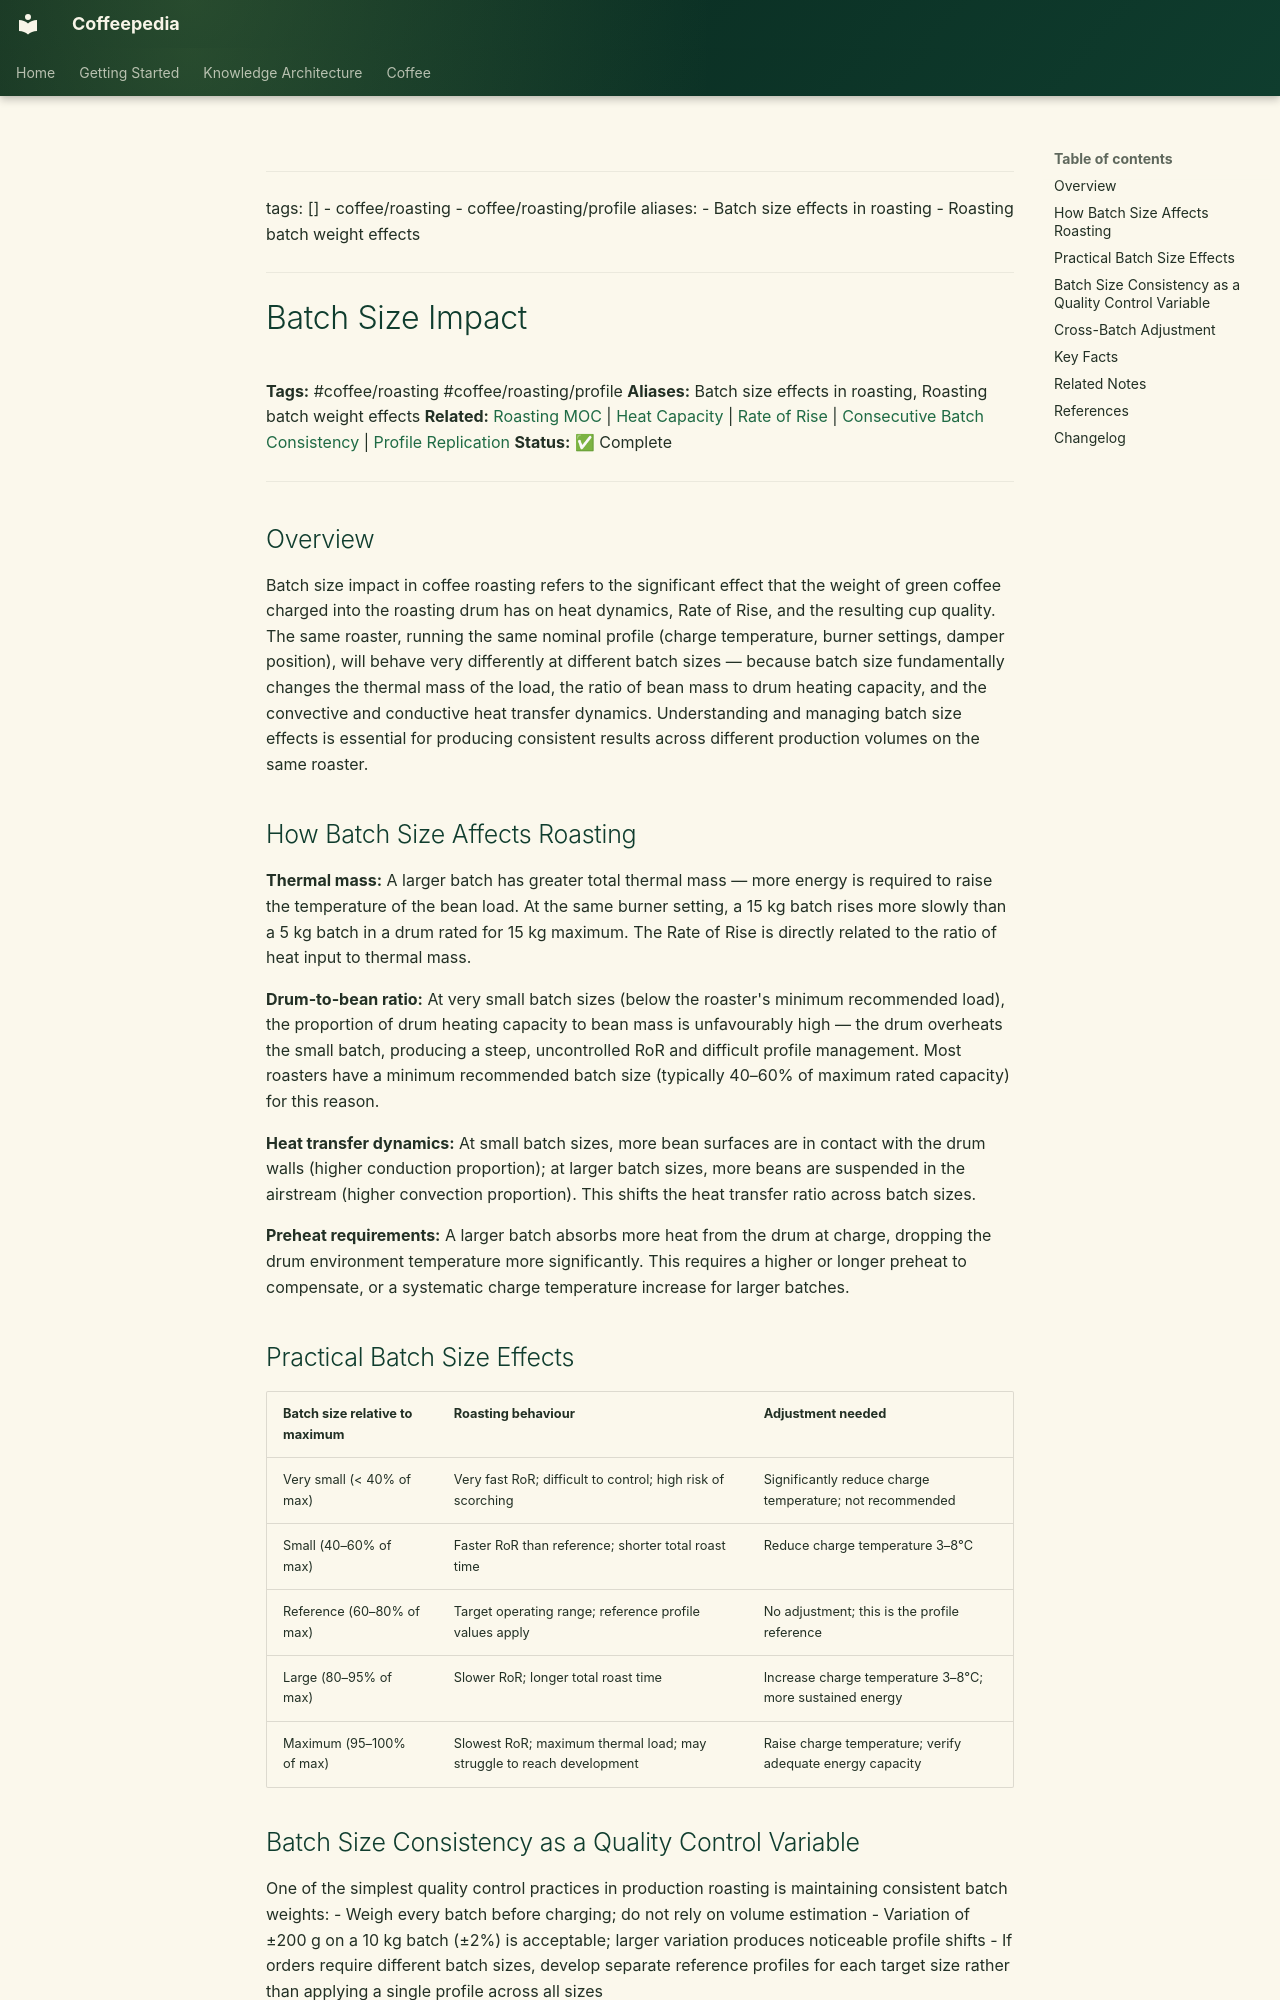

repository: Vauldt/all-about-coffee · page: coffee/roasting-coffee-beans/batch-size-impact/index.html · generator: mkdocs

---
tags: []
  - coffee/roasting
  - coffee/roasting/profile
aliases:
  - Batch size effects in roasting
  - Roasting batch weight effects
---

# Batch Size Impact

**Tags:** #coffee/roasting #coffee/roasting/profile
**Aliases:** Batch size effects in roasting, Roasting batch weight effects
**Related:** [Roasting MOC](../maps-of-content/roasting-moc.md) | [Heat Capacity](../coffee-roasting/heat-capacity.md) | [Rate of Rise](../coffee-roasting/rate-of-rise.md) | [Consecutive Batch Consistency](../coffee-roasting/consecutive-batch-consistency.md) | [Profile Replication](../coffee-roasting/profile-replication.md)
**Status:** ✅ Complete

---

## Overview

Batch size impact in coffee roasting refers to the significant effect that the weight of green coffee charged into the roasting drum has on heat dynamics, Rate of Rise, and the resulting cup quality. The same roaster, running the same nominal profile (charge temperature, burner settings, damper position), will behave very differently at different batch sizes — because batch size fundamentally changes the thermal mass of the load, the ratio of bean mass to drum heating capacity, and the convective and conductive heat transfer dynamics. Understanding and managing batch size effects is essential for producing consistent results across different production volumes on the same roaster.

## How Batch Size Affects Roasting

**Thermal mass:** A larger batch has greater total thermal mass — more energy is required to raise the temperature of the bean load. At the same burner setting, a 15 kg batch rises more slowly than a 5 kg batch in a drum rated for 15 kg maximum. The Rate of Rise is directly related to the ratio of heat input to thermal mass.

**Drum-to-bean ratio:** At very small batch sizes (below the roaster's minimum recommended load), the proportion of drum heating capacity to bean mass is unfavourably high — the drum overheats the small batch, producing a steep, uncontrolled RoR and difficult profile management. Most roasters have a minimum recommended batch size (typically 40–60% of maximum rated capacity) for this reason.

**Heat transfer dynamics:** At small batch sizes, more bean surfaces are in contact with the drum walls (higher conduction proportion); at larger batch sizes, more beans are suspended in the airstream (higher convection proportion). This shifts the heat transfer ratio across batch sizes.

**Preheat requirements:** A larger batch absorbs more heat from the drum at charge, dropping the drum environment temperature more significantly. This requires a higher or longer preheat to compensate, or a systematic charge temperature increase for larger batches.
